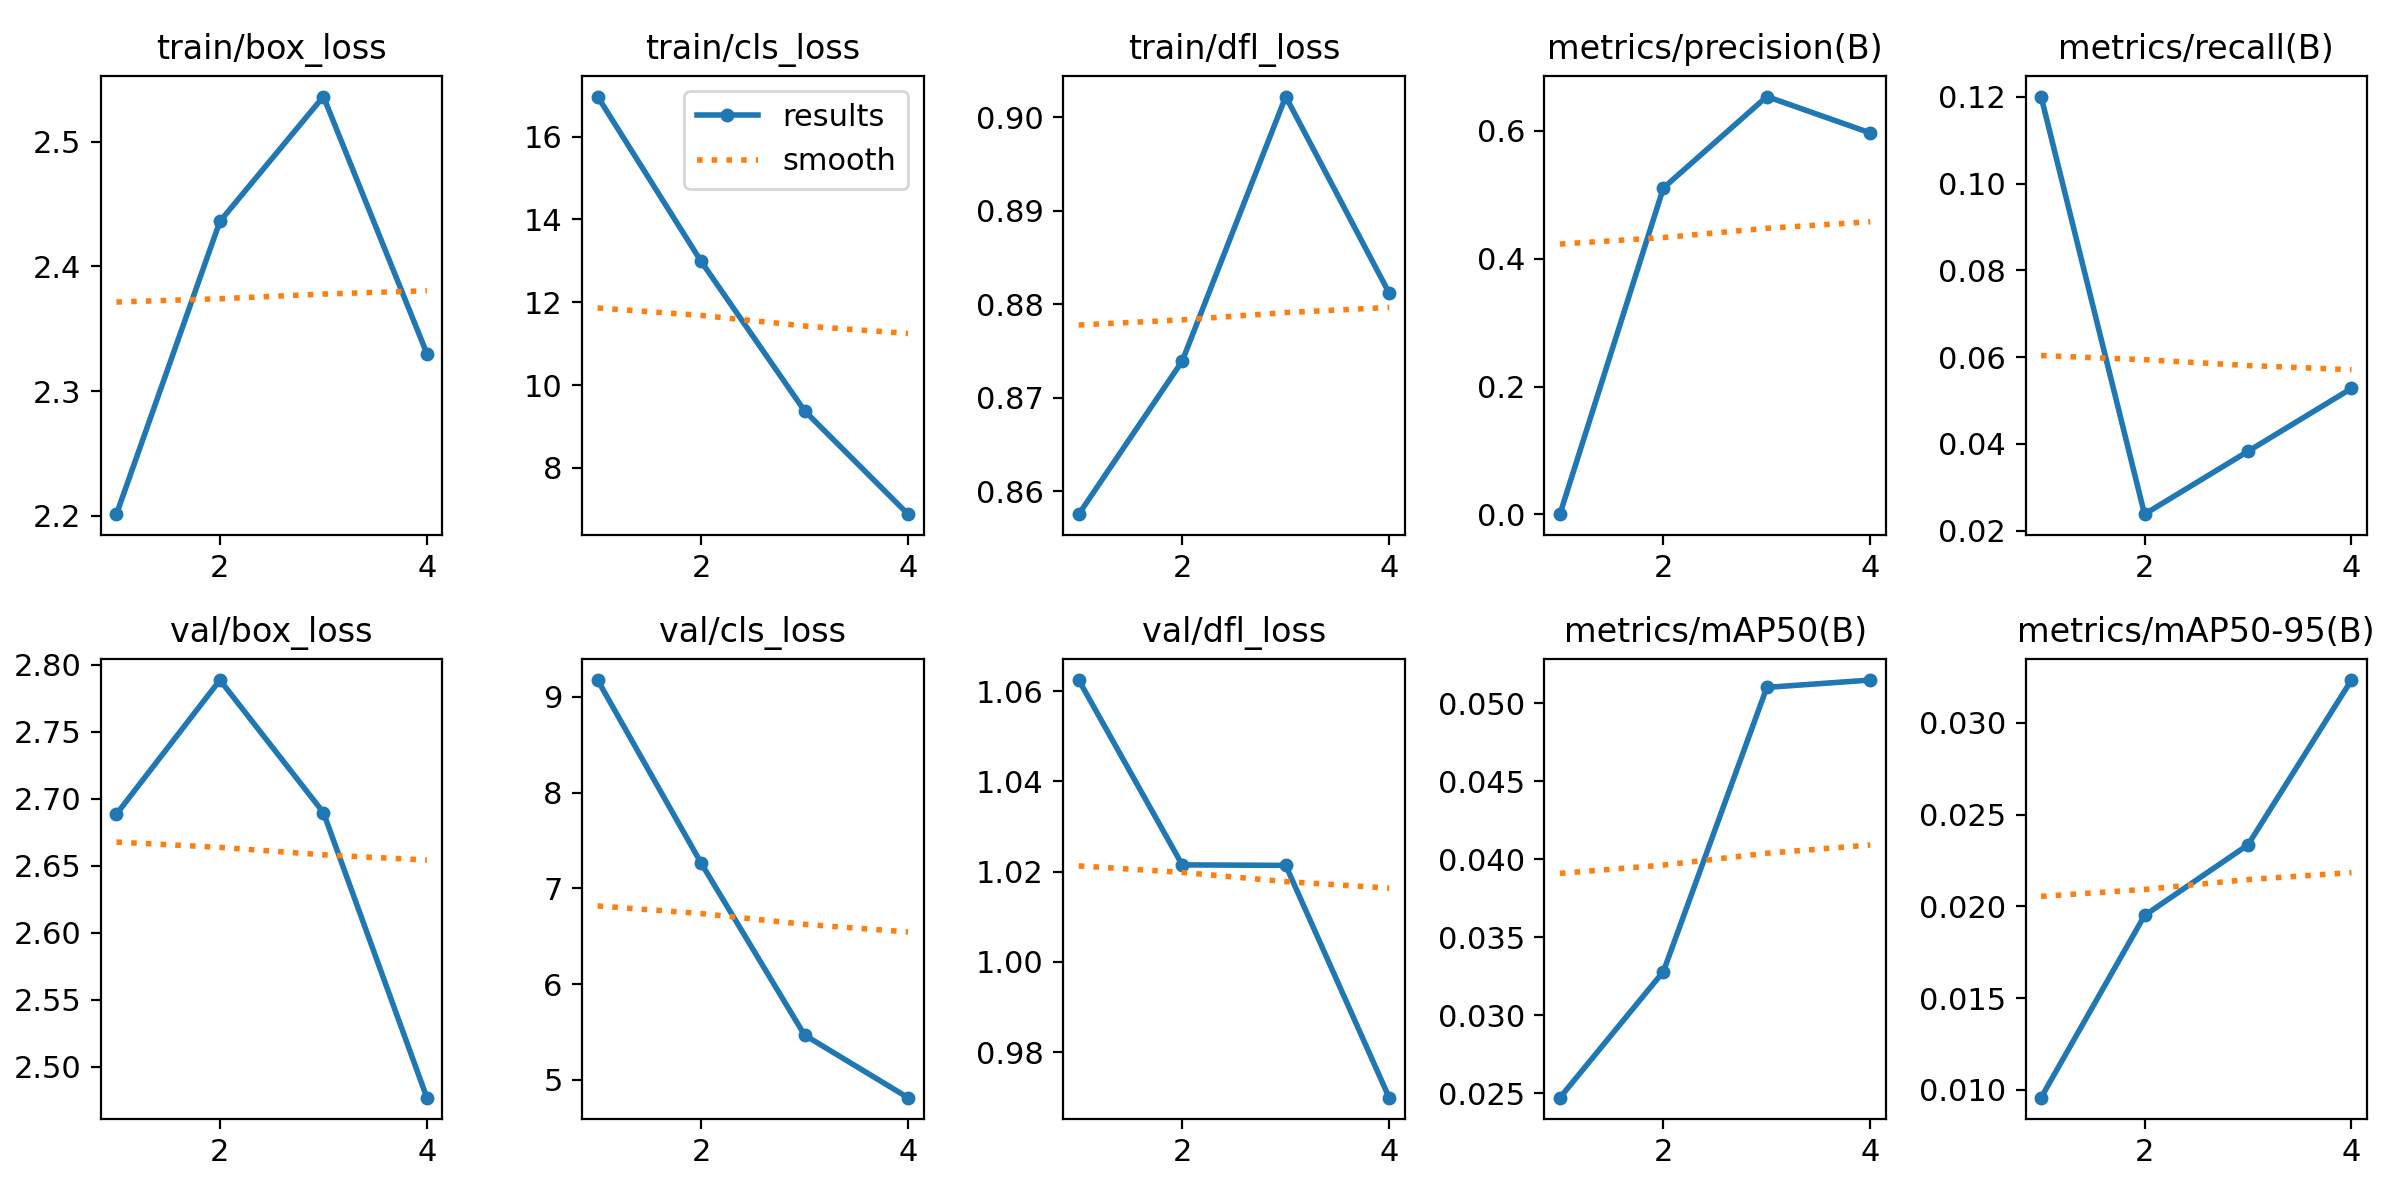

Source data for this figure (header and first rows):
epoch, time, train/box_loss, train/cls_loss, train/dfl_loss, metrics/precision(B), metrics/recall(B), metrics/mAP50(B), metrics/mAP50-95(B), val/box_loss, val/cls_loss, val/dfl_loss, lr/pg0, lr/pg1, lr/pg2
1, 496.9, 2.201, 16.97, 0.8575, 0.00048, 0.1201, 0.02472, 0.00957, 2.689, 9.175, 1.062, 0.0004748, 0.0004748, 0.0004748
2, 944.5, 2.436, 12.99, 0.8739, 0.5105, 0.02381, 0.0328, 0.0195, 2.789, 7.265, 1.022, 0.0007158, 0.0007158, 0.0007158
3, 1408, 2.536, 9.38, 0.9022, 0.6535, 0.0383, 0.05101, 0.02335, 2.69, 5.469, 1.021, 0.0007209, 0.0007209, 0.0007209
4, 1852, 2.33, 6.884, 0.8812, 0.5965, 0.0528, 0.05148, 0.03233, 2.477, 4.815, 0.9699, 0.000368, 0.000368, 0.000368
